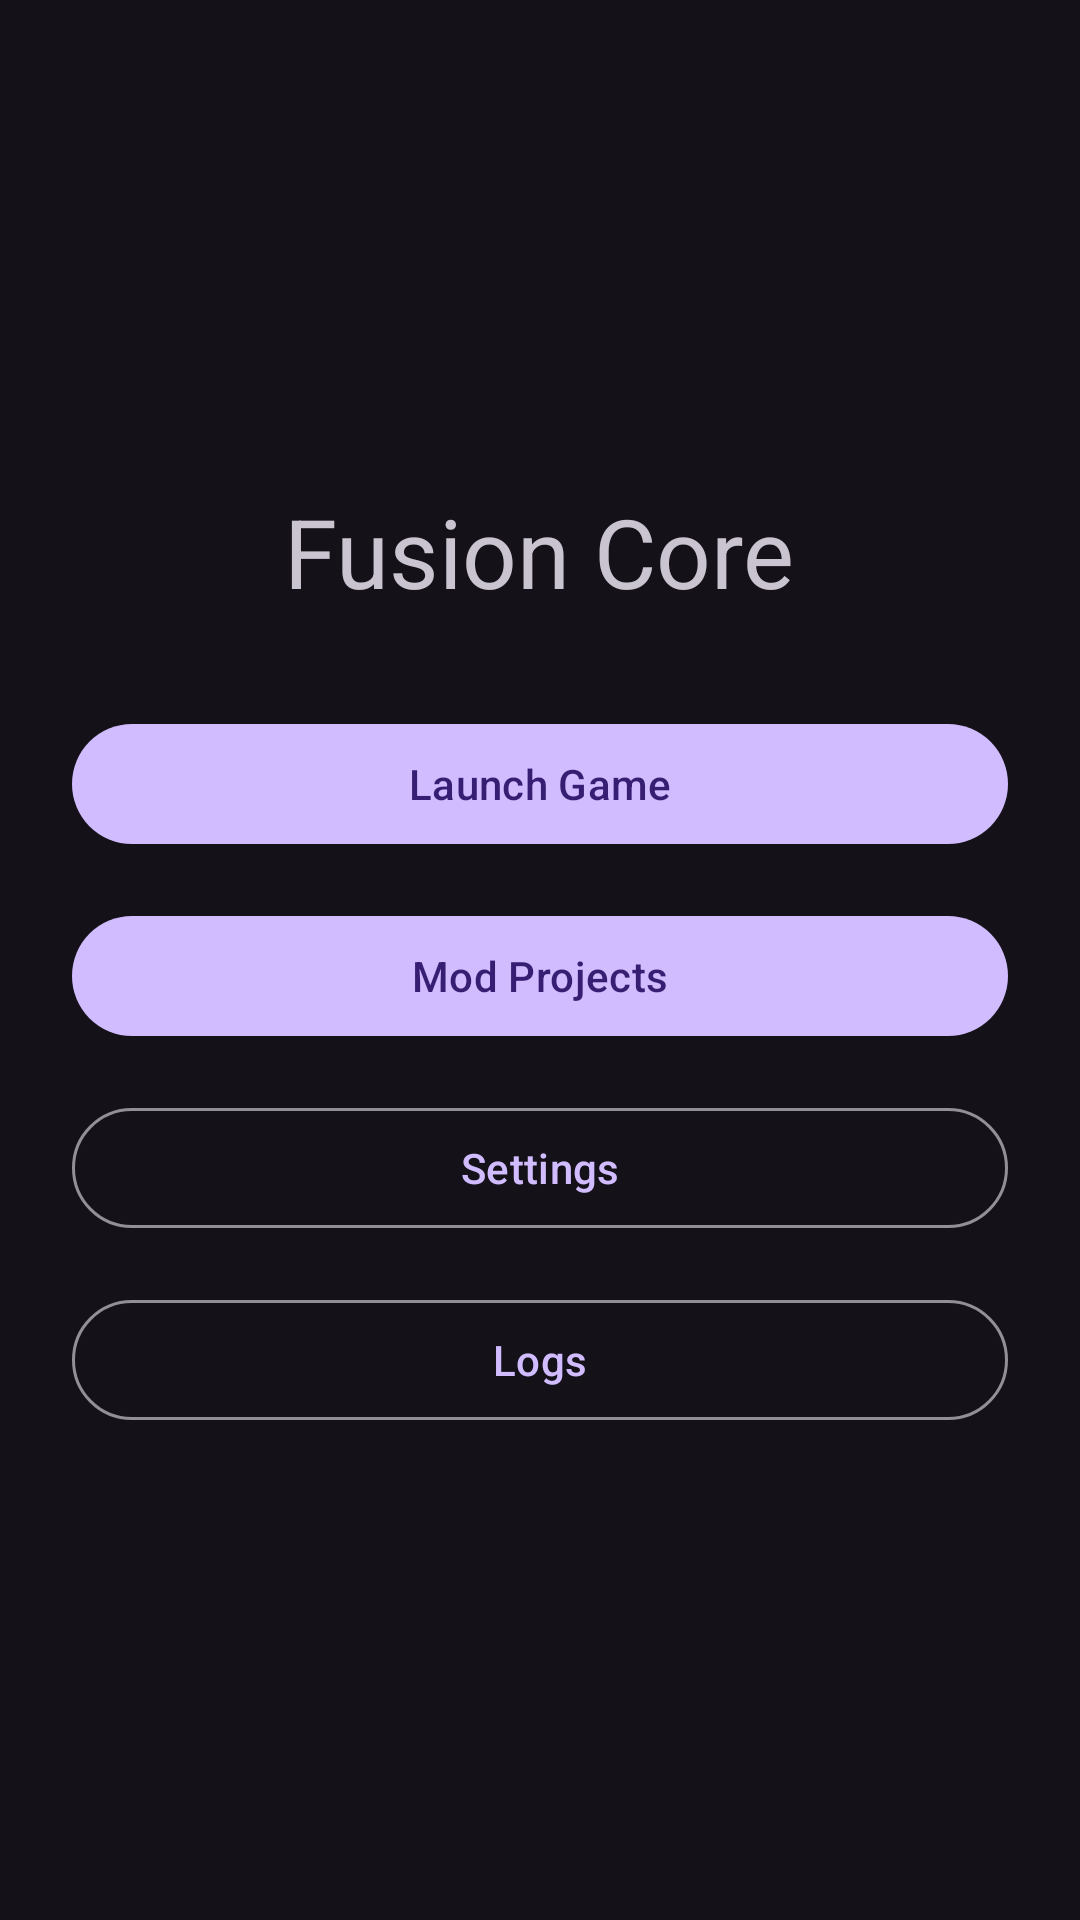

Produce the Android XML layout that renders to this screen, including the resource entries it uses.
<!-- AndroidManifest.xml: application theme Theme.FusionCore -->
<!-- res/layout/activity_selector.xml -->
<?xml version="1.0" encoding="utf-8"?>
<LinearLayout
    xmlns:android="http://schemas.android.com/apk/res/android"
    android:layout_width="match_parent"
    android:layout_height="match_parent"
    android:orientation="vertical"
    android:gravity="center"
    android:padding="24dp"
    android:background="?android:attr/colorBackground">

    <TextView
        android:layout_width="wrap_content"
        android:layout_height="wrap_content"
        android:text="@string/app_name"
        android:textAppearance="?attr/textAppearanceHeadlineLarge"
        android:layout_marginBottom="32dp"/>

    <com.google.android.material.button.MaterialButton
        android:id="@+id/btn_launch"
        android:layout_width="match_parent"
        android:layout_height="wrap_content"
        android:text="Launch Game"
        style="?attr/materialButtonStyle"/>

    <com.google.android.material.button.MaterialButton
        android:id="@+id/btn_mods"
        android:layout_width="match_parent"
        android:layout_height="wrap_content"
        android:text="Mod Projects"
        android:layout_marginTop="16dp"
        style="?attr/materialButtonStyle"/>

    <com.google.android.material.button.MaterialButton
        android:id="@+id/btn_settings"
        android:layout_width="match_parent"
        android:layout_height="wrap_content"
        android:text="Settings"
        android:layout_marginTop="16dp"
        style="?attr/materialButtonOutlinedStyle"/>

    <com.google.android.material.button.MaterialButton
        android:id="@+id/btn_logs"
        android:layout_width="match_parent"
        android:layout_height="wrap_content"
        android:text="Logs"
        android:layout_marginTop="16dp"
        style="?attr/materialButtonOutlinedStyle"/>
</LinearLayout>
<!-- resources referenced by this layout -->
<resources>
  <string name="app_name">Fusion Core</string>
  <style name="Theme.FusionCore" parent="Theme.Material3.Dark.NoActionBar">
          <item name="android:statusBarColor">@android:color/transparent</item>
          <item name="android:navigationBarColor">@android:color/transparent</item>
          <item name="android:windowLayoutInDisplayCutoutMode">shortEdges</item>
      </style>
</resources>
